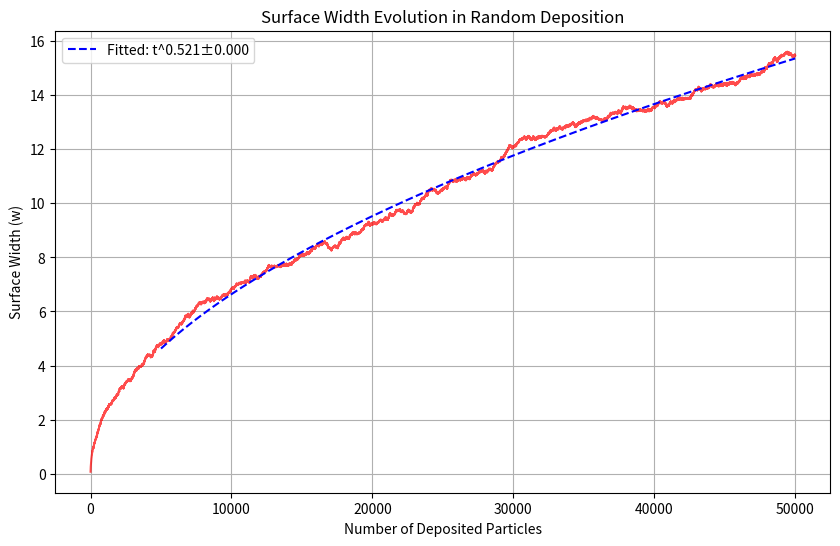
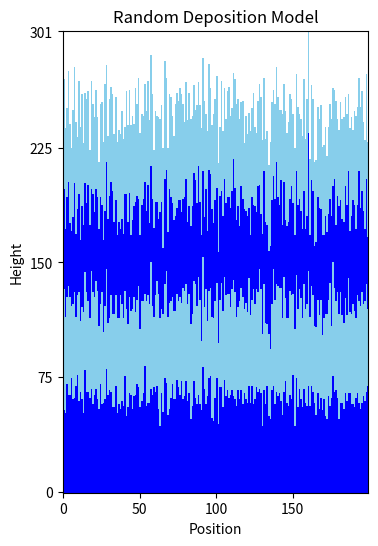

Recreate these plots in Python, in order.
import numpy as np
import matplotlib.pyplot as plt
from matplotlib.colors import ListedColormap
from scipy.optimize import curve_fit


time = 50000
L = 200

# Create an array of 200 zeros for height tracking
surface = np.zeros(L)
# Create a 3D array to track particle colors (0: no particle, 1: blue, 2: light blue)
particle_colors = np.zeros((1, L), dtype=int)

# Create arrays to track width over time
w_array = np.zeros(time)


# Function to add a particle and track its color
def add_particle(position, color_value):
    global particle_colors
    height = int(surface[position])

    # Expand particle_colors array if needed
    if height >= particle_colors.shape[0]:
        additional_height = particle_colors.shape[0]  # Double the size
        zeros_to_append = np.zeros((additional_height, L), dtype=int)
        particle_colors = np.vstack((particle_colors, zeros_to_append))

    # Add the particle with its color
    particle_colors[height, position] = color_value
    surface[position] += 1


def calculate_width():
    mean_height = np.mean(surface)
    mean_height_squared = np.mean(surface**2)
    w = (mean_height_squared - mean_height**2) ** 0.5
    return w


# Deposit particles with alternating colors
for i in range(time):
    # Choose a random integer between 0 and 199
    random_position = np.random.randint(0, L)

    # Determine color based on deposition time
    if (i // (time / 4)) % 2 == 0:
        color = 1  # Blue
    else:
        color = 2  # Light blue

    # Add the particle
    add_particle(random_position, color)

    w_array[i] = calculate_width()

# Plot the width evolution over time
plt.figure(figsize=(10, 6))
plt.plot(range(time), w_array, "r-", alpha=0.7)
plt.xlabel("Number of Deposited Particles")
plt.ylabel("Surface Width (w)")
plt.title("Surface Width Evolution in Random Deposition")
plt.grid(True)

# Fit the data to find the growth exponent (beta)


# Define the power law function: w(t) = A * t^beta
def power_law(t, A, beta):
    return A * t**beta


# Use only the latter part of the data for fitting (after initial transient)
fit_start = time // 10  # Start fitting from 10% of the data
x_data = np.arange(fit_start, time)
y_data = w_array[fit_start:]

# Perform the curve fitting
params, covariance = curve_fit(power_law, x_data, y_data)
A_fit, beta_fit = params
beta_error = np.sqrt(np.diag(covariance))[1]  # Extract the error in beta

# Generate the fitted curve
y_fit = power_law(x_data, A_fit, beta_fit)

# Plot the fitted curve
plt.plot(x_data, y_fit, "b--", label=f"Fitted: t^{beta_fit:.3f}±{beta_error:.3f}")
plt.legend()

print(f"Fitted growth exponent (beta): {beta_fit:.4f} ± {beta_error:.4f}")
print(f"Amplitude (A): {A_fit:.6e}")
plt.show()

# Create a visualization
max_height = int(np.max(surface))

# Create a custom colormap: 0=white, 1=blue, 2=light blue
colors = ["white", "blue", "skyblue"]
cmap = ListedColormap(colors)

# Plot the pixel-based surface
plt.figure(figsize=(10, 6))

# Trim the particle_colors array to only include the heights we need
particle_colors_trimmed = particle_colors[:max_height, :]

plt.imshow(particle_colors_trimmed, cmap=cmap, interpolation="none", origin="lower")
plt.xlabel("Position")
plt.ylabel("Height")

# Set y-ticks to show actual heights (no need for custom calculation now)
num_ticks = 5  # Adjust this for more or fewer ticks
plt.yticks(np.linspace(0, max_height - 1, num_ticks).astype(int))

plt.title("Random Deposition Model")
plt.show()
